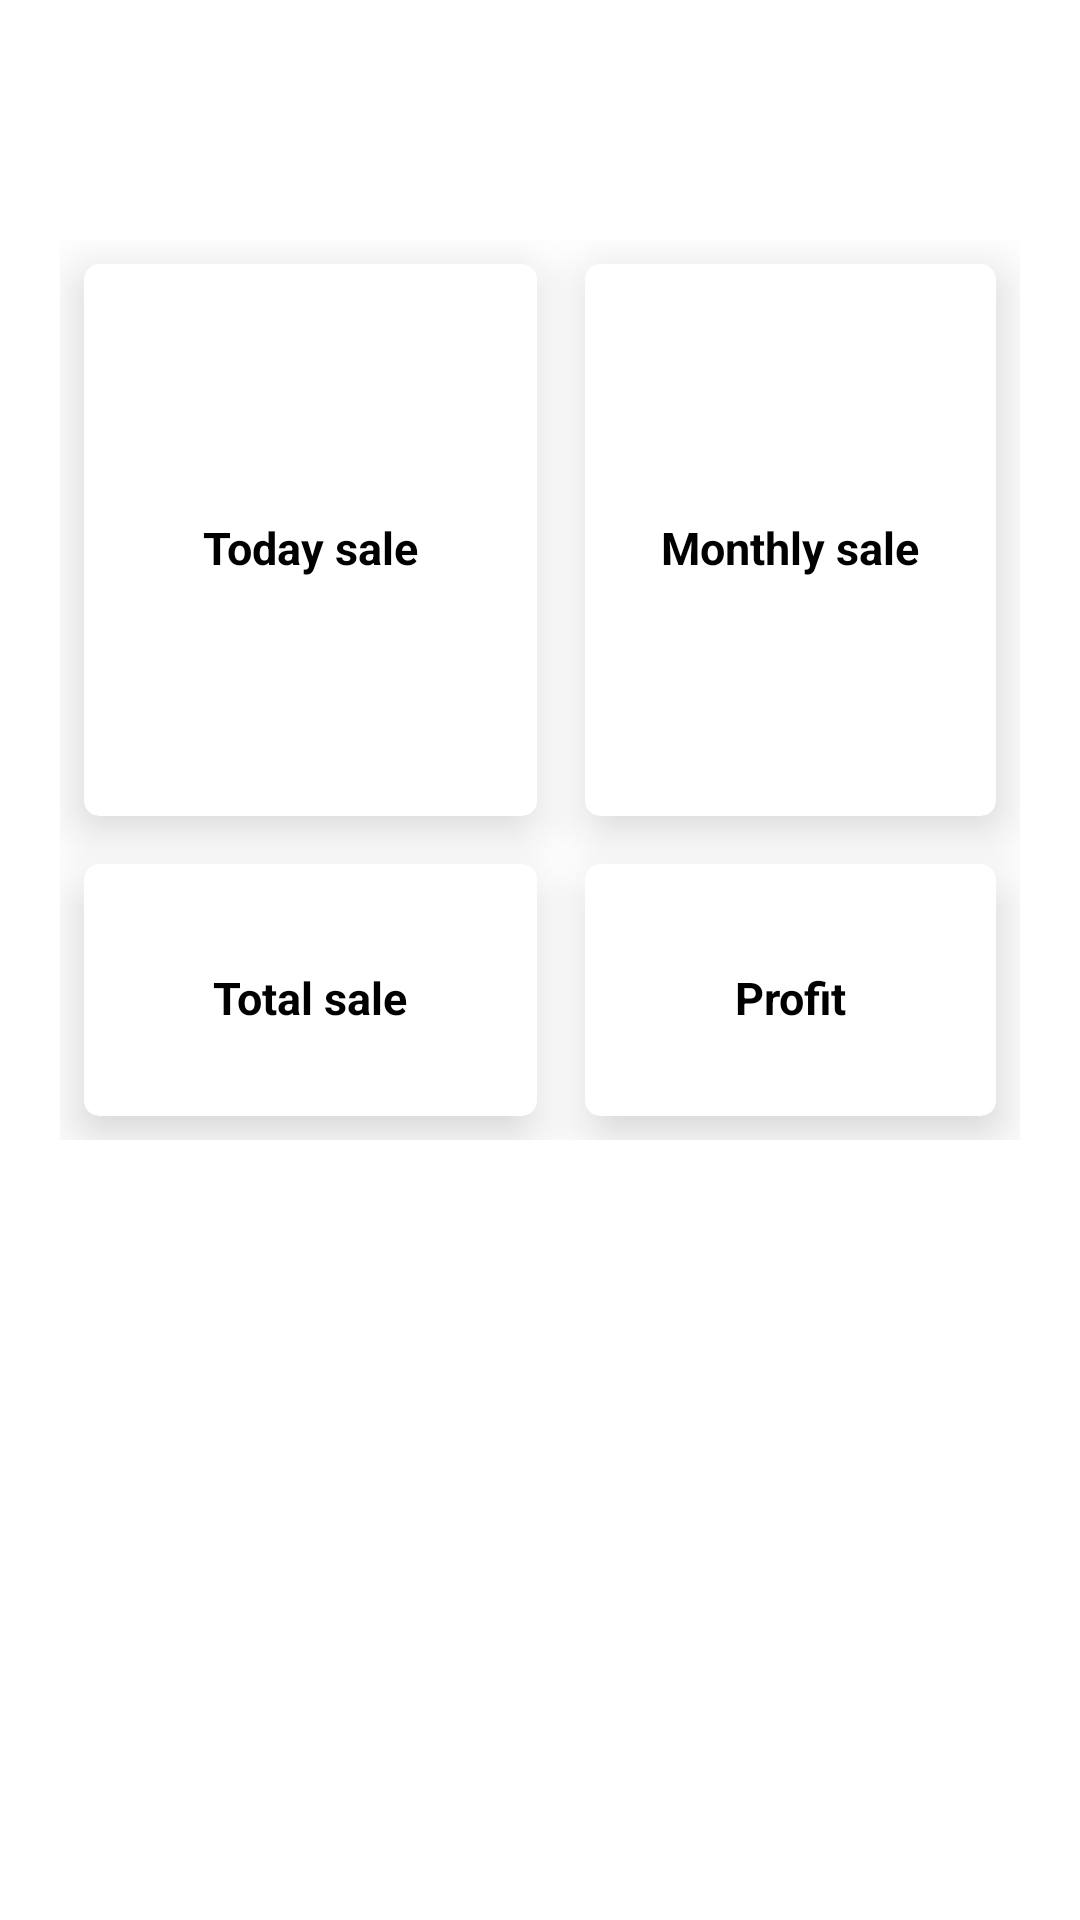

Produce the Android XML layout that renders to this screen, including the resource entries it uses.
<!-- AndroidManifest.xml: application theme Theme.SudhaDairy -->
<!-- res/layout/activity_home.xml -->
<?xml version="1.0" encoding="utf-8"?>
<LinearLayout xmlns:android="http://schemas.android.com/apk/res/android"
    xmlns:app="http://schemas.android.com/apk/res-auto"
    xmlns:tools="http://schemas.android.com/tools"
    android:layout_width="match_parent"
    android:layout_height="match_parent"
    android:orientation="vertical"
    tools:context=".HomeActivity">

    <ScrollView
        android:layout_width="match_parent"
        android:layout_marginTop="60dp"
        android:layout_height="match_parent"
        android:layout_centerHorizontal="true">


        <RelativeLayout
            android:layout_width="match_parent"
            android:layout_height="wrap_content"
            android:orientation="vertical">
            <GridLayout
                android:layout_width="match_parent"
                android:layout_height="300dp"
                android:layout_marginTop="20dp"
                android:layout_marginLeft="20dp"
                android:layout_marginRight="20dp"
                android:rowCount="2"
                android:columnCount="2">

                <androidx.cardview.widget.CardView
                    android:layout_width="100dp"
                    android:layout_height="135dp"
                    android:layout_row="0"
                    android:layout_rowWeight="1"
                    android:layout_column="0"
                    android:layout_columnWeight="1"
                    android:layout_gravity="fill"
                    android:layout_margin="8dp"
                    app:cardCornerRadius="5dp"
                    app:cardElevation="10dp">

                    <LinearLayout
                        android:layout_width="wrap_content"
                        android:layout_height="wrap_content"
                        android:layout_gravity="center_vertical|center"
                        android:gravity="center"
                        android:orientation="vertical">



                        <TextView
                            android:layout_width="wrap_content"
                            android:layout_height="wrap_content"
                            android:layout_marginTop="5dp"
                            android:text="Today sale"
                            android:textAlignment="center"
                            android:textAllCaps="false"
                            android:textColor="@color/black"
                            android:textSize="15sp"
                            android:textStyle="bold"
                            android:gravity="center_horizontal" />
                    </LinearLayout>
                </androidx.cardview.widget.CardView>

                <androidx.cardview.widget.CardView
                    android:layout_width="wrap_content"
                    android:layout_height="wrap_content"
                    android:layout_row="0"
                    android:layout_column="1"
                    android:layout_gravity="fill"
                    android:layout_rowWeight="1"
                    android:layout_columnWeight="1"
                    android:layout_margin="8dp"
                    app:cardCornerRadius="5dp"
                    app:cardElevation="10dp">


                    <LinearLayout
                        android:layout_width="wrap_content"
                        android:layout_height="wrap_content"
                        android:orientation="vertical"
                        android:gravity="center"
                        android:layout_gravity="center_vertical|center">


                        <TextView
                            android:layout_width="wrap_content"
                            android:layout_height="wrap_content"
                            android:text="Monthly sale"
                            android:textSize="15sp"
                            android:textColor="@color/black"
                            android:layout_marginTop="5dp"
                            android:textStyle="bold"
                            android:textAlignment="center"
                            android:gravity="center_horizontal" />
                    </LinearLayout>
                </androidx.cardview.widget.CardView>
                <androidx.cardview.widget.CardView
                    android:layout_width="wrap_content"
                    android:layout_height="wrap_content"
                    android:layout_row="1"
                    android:layout_column="0"
                    android:layout_gravity="fill"

                    android:layout_rowWeight="1"
                    android:layout_columnWeight="1"
                    android:layout_margin="8dp"
                    app:cardCornerRadius="5dp"
                    app:cardElevation="10dp">


                    <LinearLayout
                        android:layout_width="wrap_content"
                        android:layout_height="wrap_content"
                        android:orientation="vertical"
                        android:gravity="center"
                        android:layout_gravity="center_vertical|center">


                        <TextView
                            android:layout_width="wrap_content"
                            android:layout_height="wrap_content"
                            android:text="Total sale"
                            android:textSize="15sp"
                            android:textStyle="bold"
                            android:layout_marginTop="5dp"
                            android:textColor="@color/black"
                            android:textAlignment="center"
                            android:gravity="center_horizontal" />
                    </LinearLayout>
                </androidx.cardview.widget.CardView>
                <androidx.cardview.widget.CardView
                    android:layout_width="wrap_content"
                    android:layout_height="wrap_content"
                    android:layout_row="1"
                    android:layout_column="1"
                    android:layout_gravity="fill"
                    android:layout_rowWeight="1"
                    android:layout_columnWeight="1"
                    android:layout_margin="8dp"
                    app:cardCornerRadius="5dp"
                    app:cardElevation="10dp">


                    <LinearLayout
                        android:layout_width="wrap_content"
                        android:layout_height="wrap_content"
                        android:orientation="vertical"
                        android:gravity="center"
                        android:layout_gravity="center_vertical|center">


                        <TextView
                            android:layout_width="wrap_content"
                            android:layout_height="wrap_content"
                            android:textAllCaps="false"
                            android:text="Profit"
                            android:textColor="@color/black"
                            android:padding="5dp"
                            android:textSize="15sp"
                            android:layout_marginTop="5dp"
                            android:textStyle="bold"
                            android:textAlignment="center"
                            android:gravity="center_horizontal" />
                    </LinearLayout>
                </androidx.cardview.widget.CardView>


            </GridLayout>


        </RelativeLayout>


    </ScrollView>

</LinearLayout>
<!-- resources referenced by this layout -->
<resources>
  <color name="black">#FF000000</color>
  <style name="Theme.SudhaDairy" parent="Theme.MaterialComponents.DayNight.DarkActionBar">
          
          <item name="colorPrimary">@color/purple_500</item>
          <item name="colorPrimaryVariant">@color/purple_700</item>
          <item name="colorOnPrimary">@color/white</item>
          
          <item name="colorSecondary">@color/teal_200</item>
          <item name="colorSecondaryVariant">@color/teal_700</item>
          <item name="colorOnSecondary">@color/black</item>
          
          <item name="android:statusBarColor" tools:targetApi="l">?attr/colorPrimaryVariant</item>
          
      </style>
  <color name="purple_500">#FF6200EE</color>
  <color name="purple_700">#FF3700B3</color>
  <color name="white">#FFFFFFFF</color>
  <color name="teal_200">#873df8</color>
  <color name="teal_700">#FF018786</color>
</resources>
